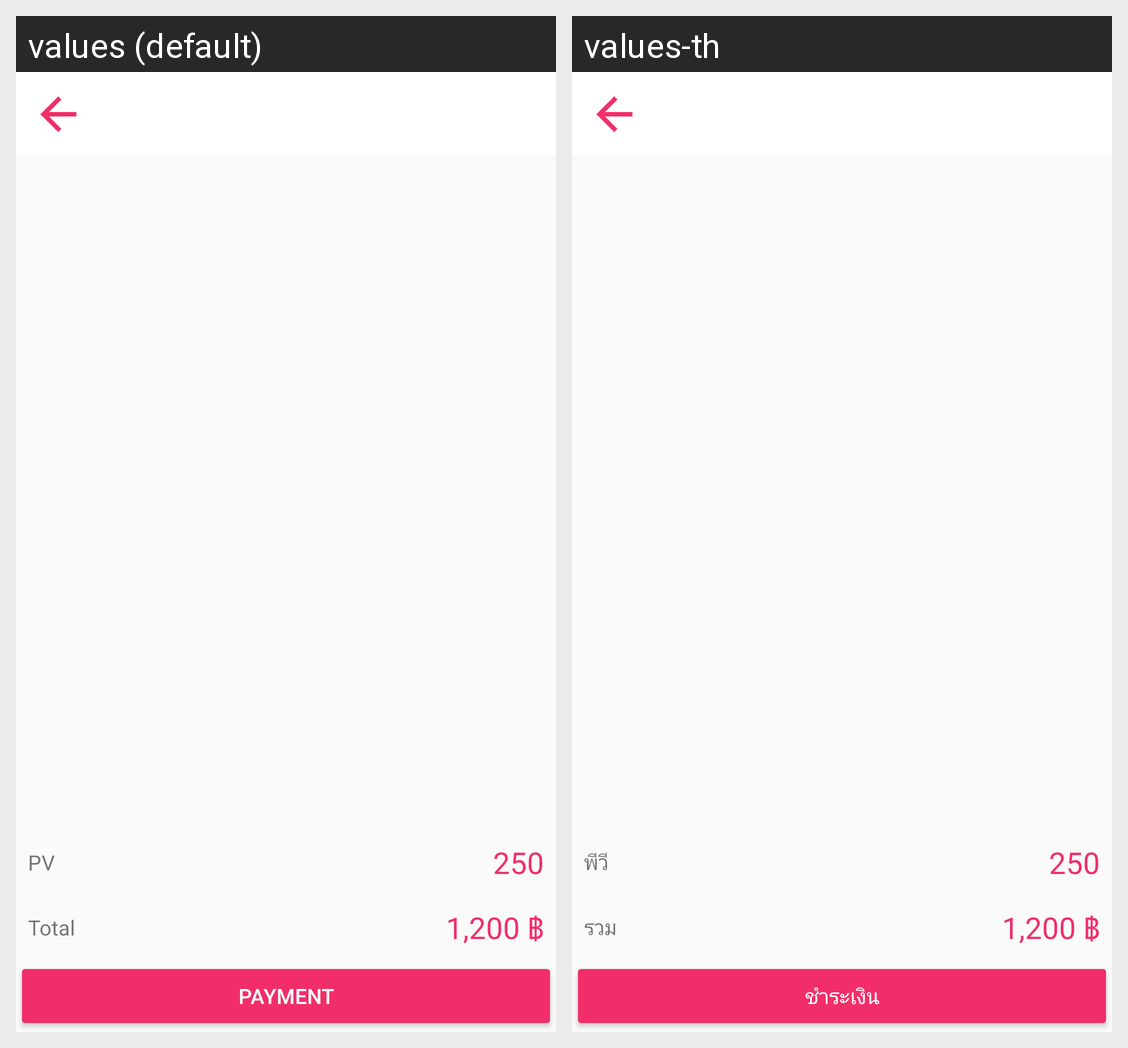

The Android screen above is rendered under two locales of the same app. Produce the string resources it draws, with the default and per-locale values.
Android screen res/layout/activity_cart.xml rendered under 2 locales, left to right: values (default), values-th. Device: Nexus 5 (rendered at 1080×1920; each locale shown at half size, 540×960, under a caption strip naming it); theme AppTheme.
Strings drawn on this screen, with the default value and each locale's value (text and hints the layout hard-codes, and strings that could not be matched under every locale, appear in the picture but are not listed):

title_pv
  values: PV
  values-th: พีวี

total_price
  values: Total
  values-th: รวม

button_payment
  values: Payment
  values-th: ชำระเงิน
